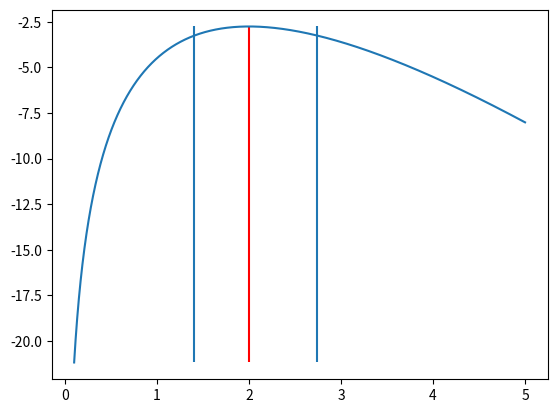

The script that saved this image:
import matplotlib.pyplot as plt
import numpy as np

decays = np.array([0.1,0.2,0.3,0.4,0.5,0.6,0.7,0.8,0.9])
mu = np.linspace(0.1,5,100000)
Likelihood = np.ones(100000)
Log_Likelihood = np.zeros(100000)

for i in range(len(mu)):
    for t_i in decays:
        Likelihood[i] *= mu[i]*np.exp(-mu[i]*t_i)
        Log_Likelihood[i] += (-t_i*mu[i] + np.log(mu[i]))

bound = np.zeros(len(Log_Likelihood))



for i in range(len(Log_Likelihood)):
    bound[i] = np.abs((Log_Likelihood[i] - (Log_Likelihood.max()-0.5)))

A,B = np.partition(bound,1)[0:2]
    
min_bound = mu[np.where(bound == A)]
max_bound = mu[np.where(bound == B)]
max_likelihood = mu[np.where(Log_Likelihood == Log_Likelihood.max())]

print(max_likelihood - min_bound)
print(max_likelihood - max_bound)


plt.vlines(mu[np.where(bound == A)],Log_Likelihood.min(),Log_Likelihood.max())
plt.vlines(mu[np.where(bound == B)],Log_Likelihood.min(),Log_Likelihood.max())
plt.vlines(mu[Log_Likelihood == Log_Likelihood.max()],Log_Likelihood.min(),Log_Likelihood.max(),color='r')
plt.plot(mu,Log_Likelihood)
plt.show()